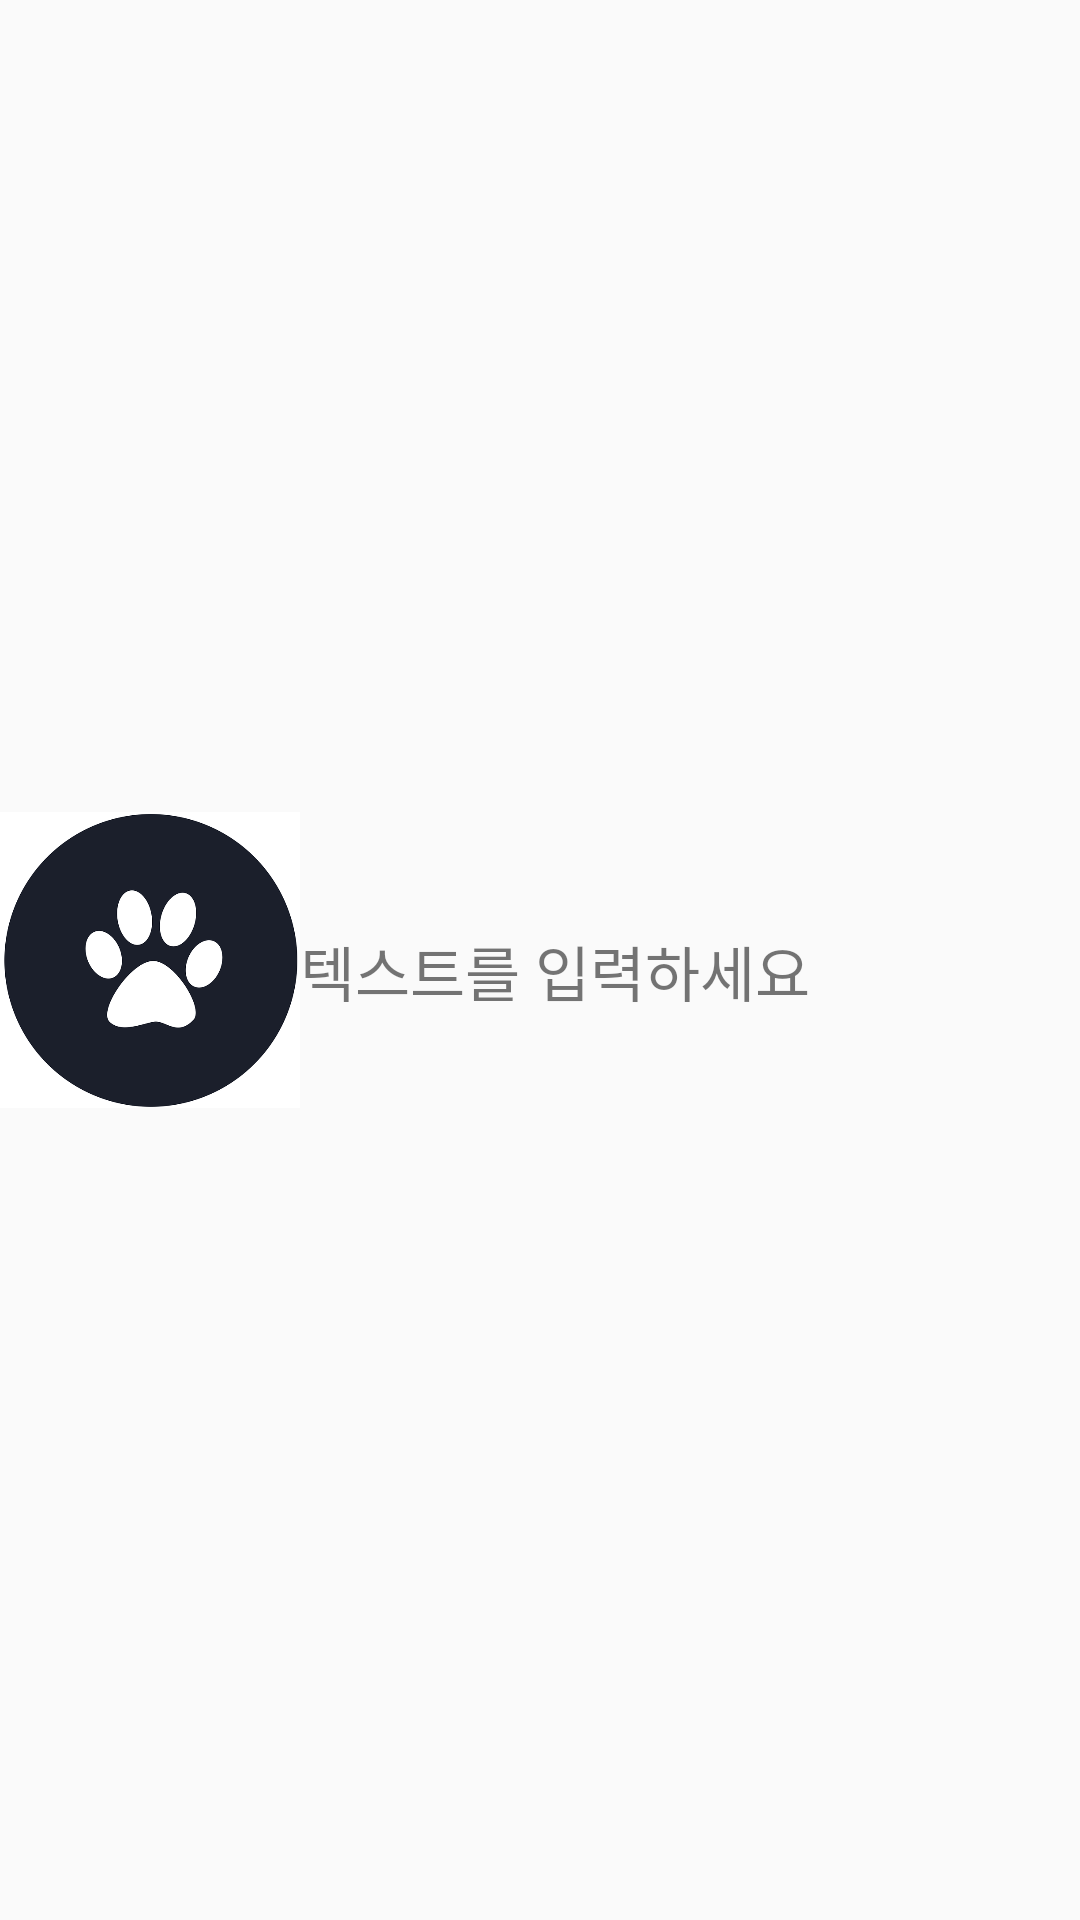

Produce the Android XML layout that renders to this screen, including the resource entries it uses.
<!-- AndroidManifest.xml: application theme Theme.Android_study2 -->
<!-- res/layout/custom_list.xml -->
<?xml version="1.0" encoding="utf-8"?>
<androidx.constraintlayout.widget.ConstraintLayout
    xmlns:android="http://schemas.android.com/apk/res/android"
    xmlns:app="http://schemas.android.com/apk/res-auto"
    xmlns:tools="http://schemas.android.com/tools"
    android:layout_width="match_parent"
    android:layout_height="wrap_content">

    <ImageView
        android:id="@+id/iv_custom"
        android:layout_width="100dp"
        android:layout_height="100dp"
        app:layout_constraintBottom_toBottomOf="parent"
        app:layout_constraintStart_toStartOf="parent"
        app:layout_constraintTop_toTopOf="parent"
        app:srcCompat="@drawable/paw" />

    <TextView
        android:id="@+id/tv_custom"
        android:layout_width="wrap_content"
        android:layout_height="wrap_content"
        android:text="텍스트를 입력하세요"
        android:textSize="20dp"
        app:layout_constraintBottom_toBottomOf="parent"
        app:layout_constraintStart_toEndOf="@+id/iv_custom"
        app:layout_constraintTop_toTopOf="parent"
        app:layout_constraintVertical_bias="0.506" />

</androidx.constraintlayout.widget.ConstraintLayout>
<!-- resources referenced by this layout -->
<resources>
  <!-- drawable paw: png bitmap (drawable, 53011 bytes) -->
  <style name="Theme.Android_study2" parent="Theme.AppCompat.Light">
          
  
  
          
  
          
          <item name="colorPrimary">@color/purple_500</item>
          <item name="colorPrimaryVariant">@color/purple_700</item>
          <item name="colorOnPrimary">@color/white</item>
          
          <item name="colorSecondary">@color/teal_200</item>
          <item name="colorSecondaryVariant">@color/teal_700</item>
          <item name="colorOnSecondary">@color/black</item>
          
          <item name="android:statusBarColor" tools:targetApi="l">?attr/colorPrimaryVariant</item>
          
      </style>
  <!-- not gathered from this repository: default colours our renderer supplied (Android Studio template values) -->
  <color name="purple_500">#FF6200EE</color>
  <color name="purple_700">#FF3700B3</color>
  <color name="teal_200">#FF03DAC5</color>
  <color name="teal_700">#FF018786</color>
  <color name="black">#FF000000</color>
  <color name="white">#FFFFFFFF</color>
</resources>
